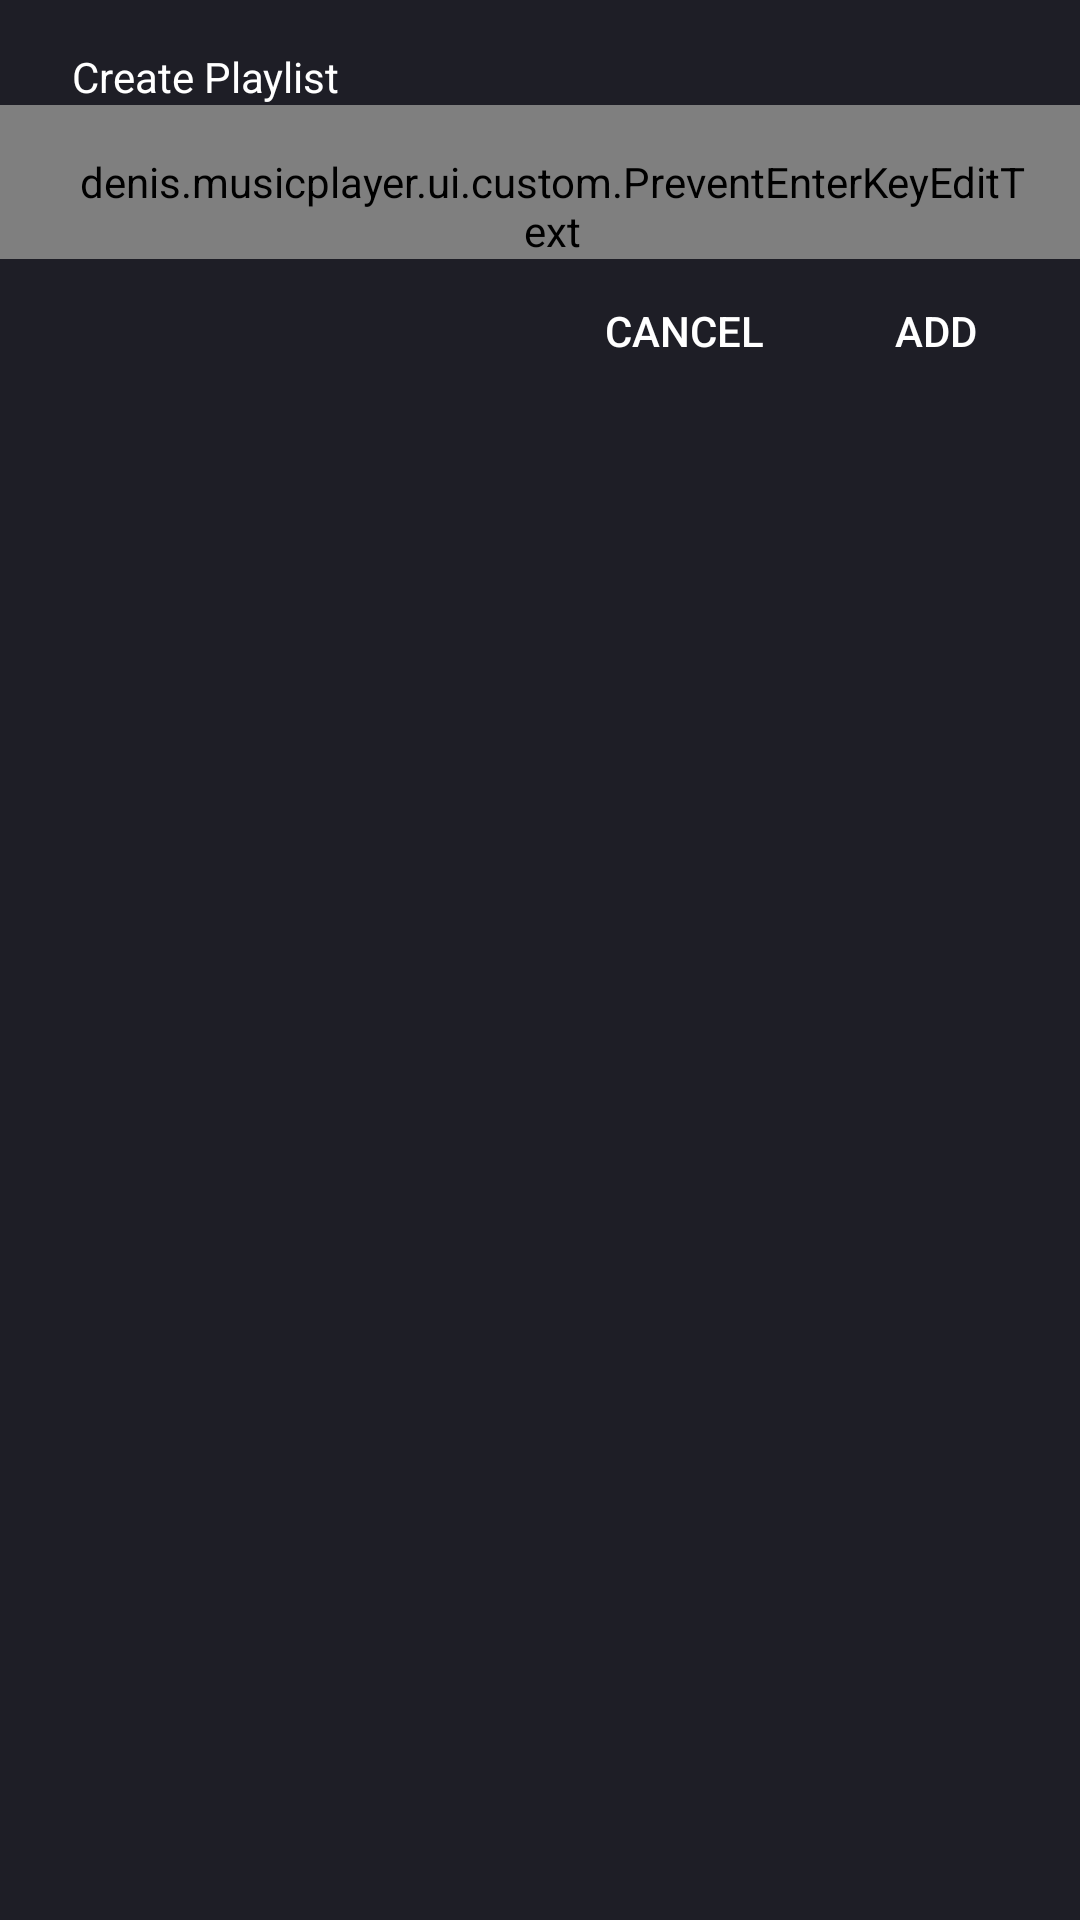

Produce the Android XML layout that renders to this screen, including the resource entries it uses.
<!-- AndroidManifest.xml: application theme Theme.AppCompat.NoActionBar -->
<!-- res/layout/dialog_add_playlist.xml -->
<?xml version="1.0" encoding="utf-8"?>
<android.support.constraint.ConstraintLayout xmlns:android="http://schemas.android.com/apk/res/android"
    xmlns:app="http://schemas.android.com/apk/res-auto"
    android:paddingTop="16dp"
    android:paddingBottom="8dp"
    android:background="@color/colorPrimary"
    android:layout_width="match_parent"
    android:layout_height="wrap_content">

    <TextView
        android:id="@+id/title"
        android:paddingStart="24dp"
        android:paddingEnd="16dp"
        android:textColor="@android:color/white"
        android:text="@string/create_playlist"
        android:layout_width="wrap_content"
        android:layout_height="wrap_content" />

    <denis.musicplayer.ui.custom.PreventEnterKeyEditText
        android:id="@+id/playlistName"
        android:paddingTop="16dp"
        android:paddingStart="24dp"
        android:paddingEnd="16dp"
        app:layout_constraintWidth_default="spread"
        app:layout_constraintTop_toBottomOf="@id/title"
        app:layout_constraintLeft_toLeftOf="parent"
        app:layout_constraintRight_toRightOf="parent"
        android:textCursorDrawable="@android:color/transparent"
        android:shadowColor="@android:color/white"
        android:textColorLink="@android:color/white"
        android:textColor="@android:color/white"
        android:textColorHighlight="@android:color/white"
        android:background="@android:color/transparent"
        android:hint="@string/playlist"
        android:layout_width="0dp"
        android:layout_height="wrap_content" />

    <Button
        android:id="@+id/positiveButton"
        android:text="@string/add"
        android:paddingStart="0dp"
        android:paddingEnd="8dp"
        style="@style/Widget.AppCompat.Button.Borderless.Colored"
        android:textColor="@android:color/white"
        app:layout_constraintTop_toBottomOf="@id/playlistName"
        app:layout_constraintRight_toRightOf="parent"
        android:layout_width="wrap_content"
        android:layout_height="wrap_content" />

    <Button
        android:id="@+id/negativeButton"
        android:text="@string/cancel"
        style="@style/Widget.AppCompat.Button.Borderless.Colored"
        android:textColor="@android:color/white"
        app:layout_constraintTop_toBottomOf="@id/playlistName"
        app:layout_constraintRight_toLeftOf="@id/positiveButton"
        android:layout_width="wrap_content"
        android:layout_height="wrap_content" />



</android.support.constraint.ConstraintLayout>
<!-- resources referenced by this layout -->
<resources>
  <color name="colorPrimary">#1e1e26</color>
  <string name="add">Add</string>
  <string name="cancel">Cancel</string>
  <string name="create_playlist">Create Playlist</string>
  <string name="playlist">Playlist</string>
</resources>
